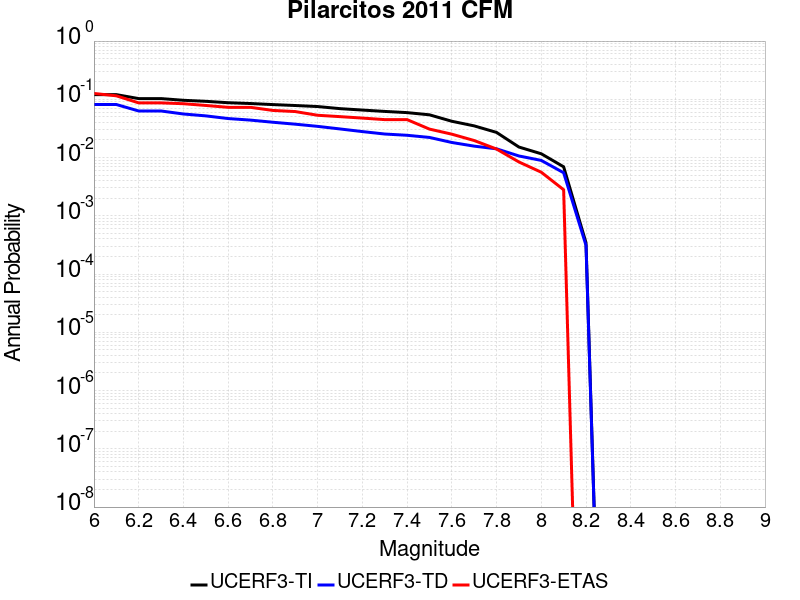

Data behind this chart, as committed beside it:
Magnitude, UCERF3-TI Prob, UCERF3-TD Prob, UCERF3-ETAS Prob
6.0, 0.1203, 0.08146, 0.1261
6.1, 0.1203, 0.08146, 0.1148
6.2, 0.1029, 0.06304, 0.08683
6.3, 0.1029, 0.06304, 0.08683
6.4, 0.0962, 0.05598, 0.08403
6.5, 0.09234, 0.05196, 0.07843
6.6, 0.08738, 0.04675, 0.07283
6.7, 0.08467, 0.04395, 0.07283
6.8, 0.08118, 0.0404, 0.06443
6.9, 0.07827, 0.03742, 0.06162
7.0, 0.07514, 0.03433, 0.05322
7.1, 0.06916, 0.03099, 0.05042
7.2, 0.0654, 0.02793, 0.04762
7.3, 0.06196, 0.02536, 0.04482
7.4, 0.0591, 0.02413, 0.04482
7.5, 0.0542, 0.02216, 0.03081
7.6, 0.042, 0.01815, 0.02521
7.7, 0.03499, 0.01571, 0.01961
7.8, 0.02702, 0.01413, 0.01401
7.9, 0.01516, 0.01065, 0.008403
8.0, 0.01161, 0.008935, 0.005602
8.1, 0.00694, 0.005486, 0.002801
8.2, 3.4428958E-4, 3.1086022E-4, 0.0
